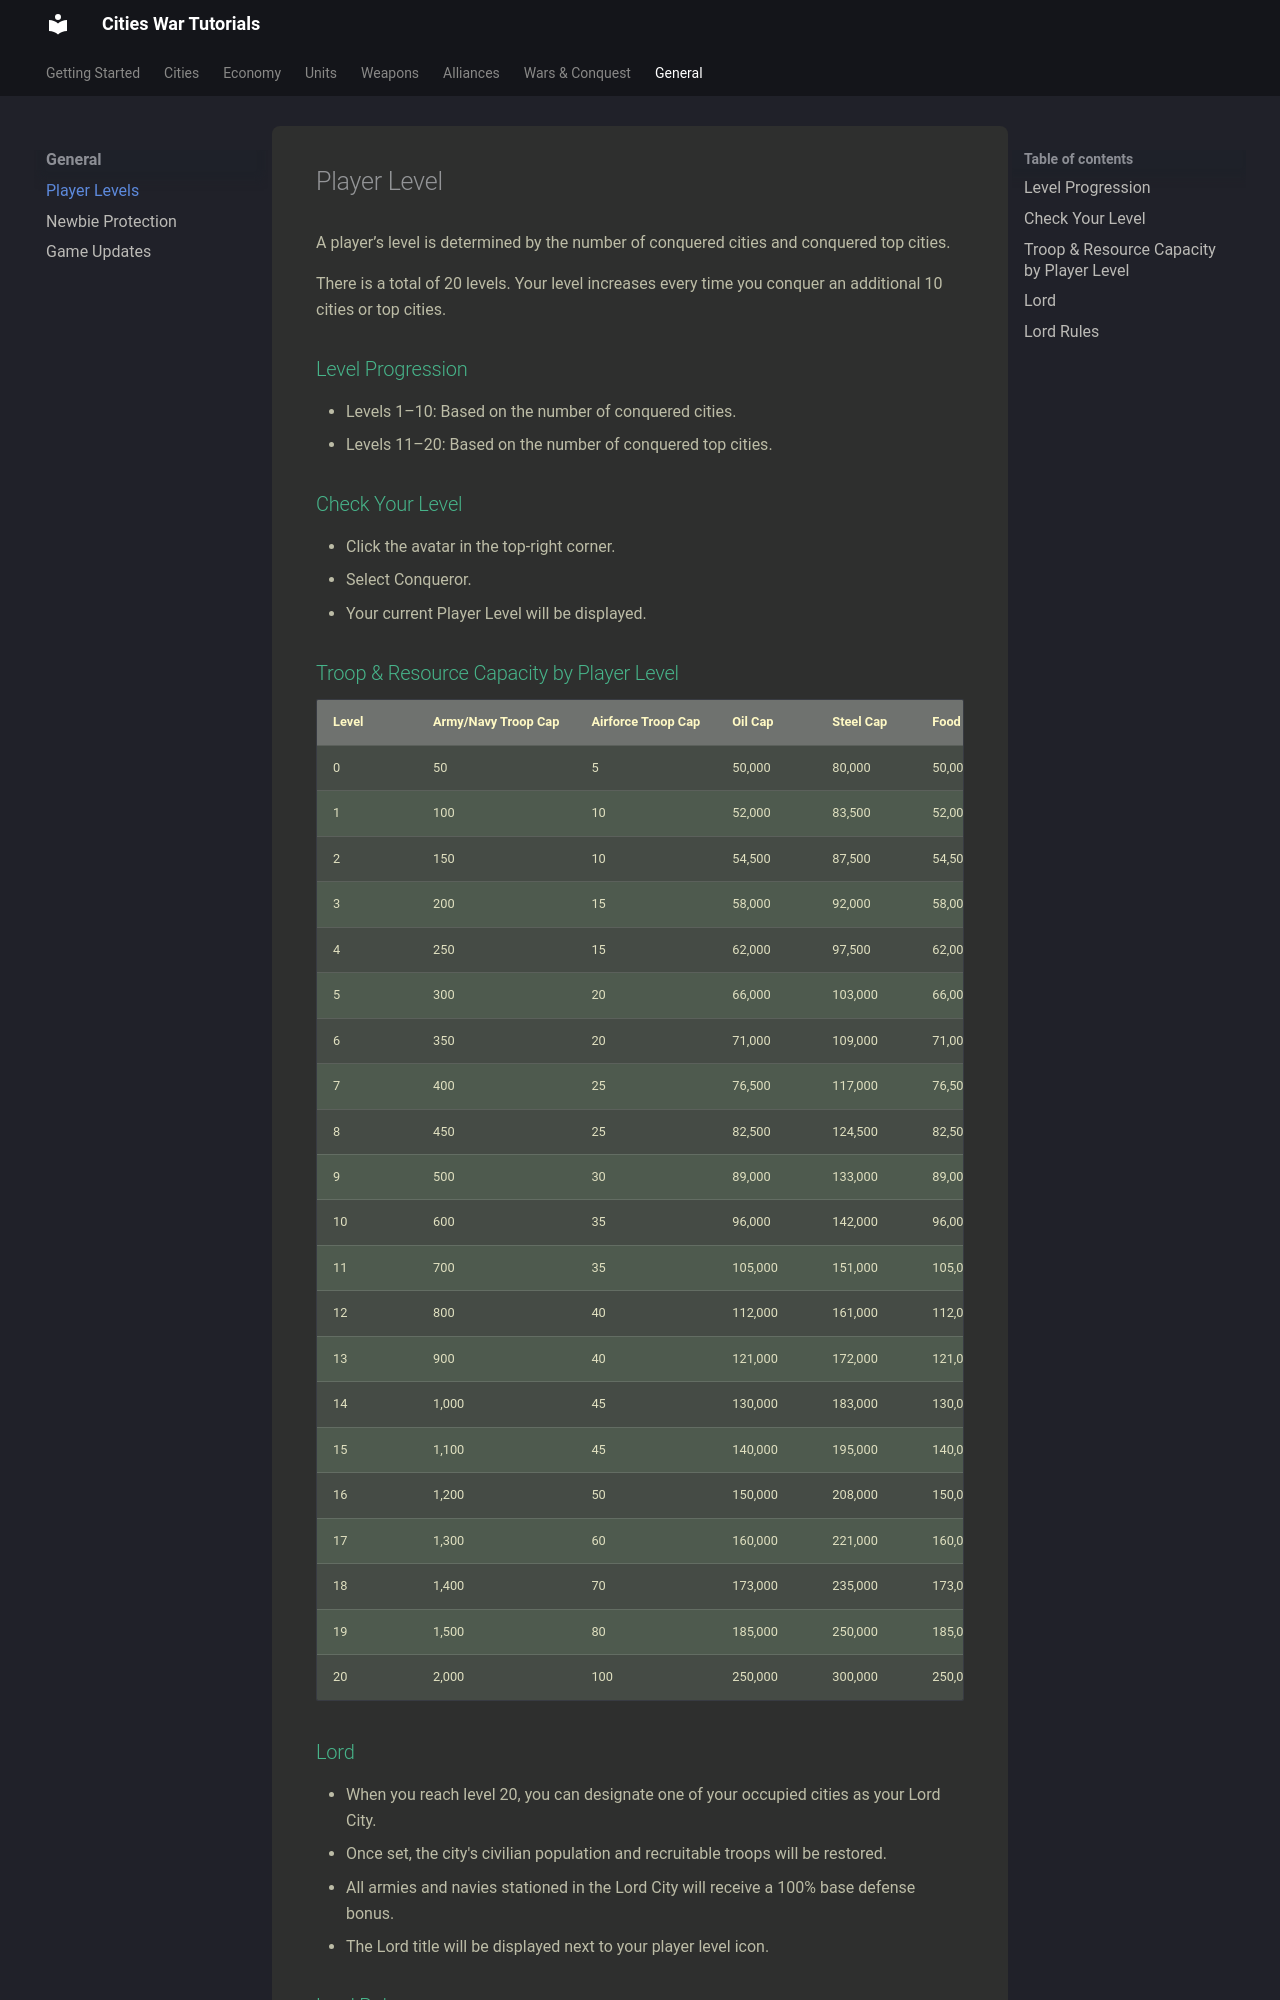

repository: citieswar/tutorials · page: general/playerlevel/index.html · generator: mkdocs

# Player Level

A player’s level is determined by the number of conquered cities and conquered top cities.

There is a total of 20 levels. Your level increases every time you conquer an additional 10 cities or top cities.

## Level Progression
- Levels 1–10: Based on the number of conquered cities.
- Levels 11–20: Based on the number of conquered top cities.

## Check Your Level
- Click the avatar in the top-right corner.
- Select Conqueror.
- Your current Player Level will be displayed.

## Troop & Resource Capacity by Player Level

| Level | Army/Navy Troop Cap | Airforce Troop Cap | Oil Cap | Steel Cap | Food Cap | Rare Cap | Uranium Cap | Gold Cap |
|-------|----------------------|--------------------|---------|-----------|----------|----------|-------------|----------|
| 0     | 50                   | 5                  | 50,000  | 80,000    | 50,000   | 10,000   | 5,000       | 100,000  |
| 1     | 100                  | 10                 | 52,000  | 83,500    | 52,000   | 11,500   | 5,500       | 105,000  |
| 2     | 150                  | 10                 | 54,500  | 87,500    | 54,500   | 12,900   | 6,000       | 115,000  |
| 3     | 200                  | 15                 | 58,000  | 92,000    | 58,000   | 14,500   | 6,500       | 125,000  |
| 4     | 250                  | 15                 | 62,000  | 97,500    | 62,000   | 16,500   | 7,000       | 140,000  |
| 5     | 300                  | 20                 | 66,000  | 103,000   | 66,000   | 18,900   | 7,500       | 160,000  |
| 6     | 350                  | 20                 | 71,000  | 109,000   | 71,000   | 21,500   | 8,000       | 185,000  |
| 7     | 400                  | 25                 | 76,500  | 117,000   | 76,500   | 24,200   | 8,500       | 205,000  |
| 8     | 450                  | 25                 | 82,500  | 124,500   | 82,500   | 27,000   | 9,000       | 235,000  |
| 9     | 500                  | 30                 | 89,000  | 133,000   | 89,000   | 30,500   | 9,500       | 265,000  |
| 10    | 600                  | 35                 | 96,000  | 142,000   | 96,000   | 34,000   | 10,000      | 300,000  |
| 11    | 700                  | 35                 | 105,000 | 151,000   | 105,000  | 37,500   | 11,500      | 335,000  |
| 12    | 800                  | 40                 | 112,000 | 161,000   | 112,000  | 41,500   | 13,000      | 370,000  |
| 13    | 900                  | 40                 | 121,000 | 172,000   | 121,000  | 46,000   | 14,500      | 410,000  |
| 14    | 1,000                | 45                 | 130,000 | 183,000   | 130,000  | 50,500   | 16,000      | 455,000  |
| 15    | 1,100                | 45                 | 140,000 | 195,000   | 140,000  | 55,500   | 18,000      | 495,000  |
| 16    | 1,200                | 50                 | 150,000 | 208,000   | 150,000  | 60,500   | 20,000      | 540,000  |
| 17    | 1,300                | 60                 | 160,000 | 221,000   | 160,000  | 66,000   | 22,000      | 590,000  |
| 18    | 1,400                | 70                 | 173,000 | 235,000   | 173,000  | 72,000   | 24,000      | 640,000  |
| 19    | 1,500                | 80                 | 185,000 | 250,000   | 185,000  | 78,000   | 26,000      | 690,000  |
| 20    | 2,000                | 100                | 250,000 | 300,000   | 250,000  | 100,000  | 30,000      | 750,000  |
